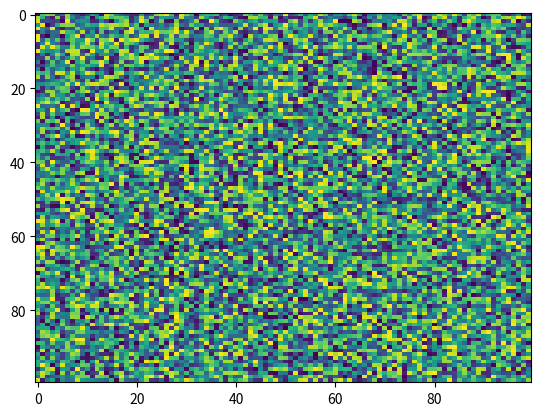

Write Python code to recreate this figure.
import matplotlib.pyplot as plt
import numpy as np
X = np.random.rand(100, 100)
plt.imshow(X, 'viridis', None, filternorm=True, filterrad=4.0, vmin=None, resample=None, url=None, alpha=None, vmax=None, interpolation='nearest', aspect='auto', interpolation_stage=None)
